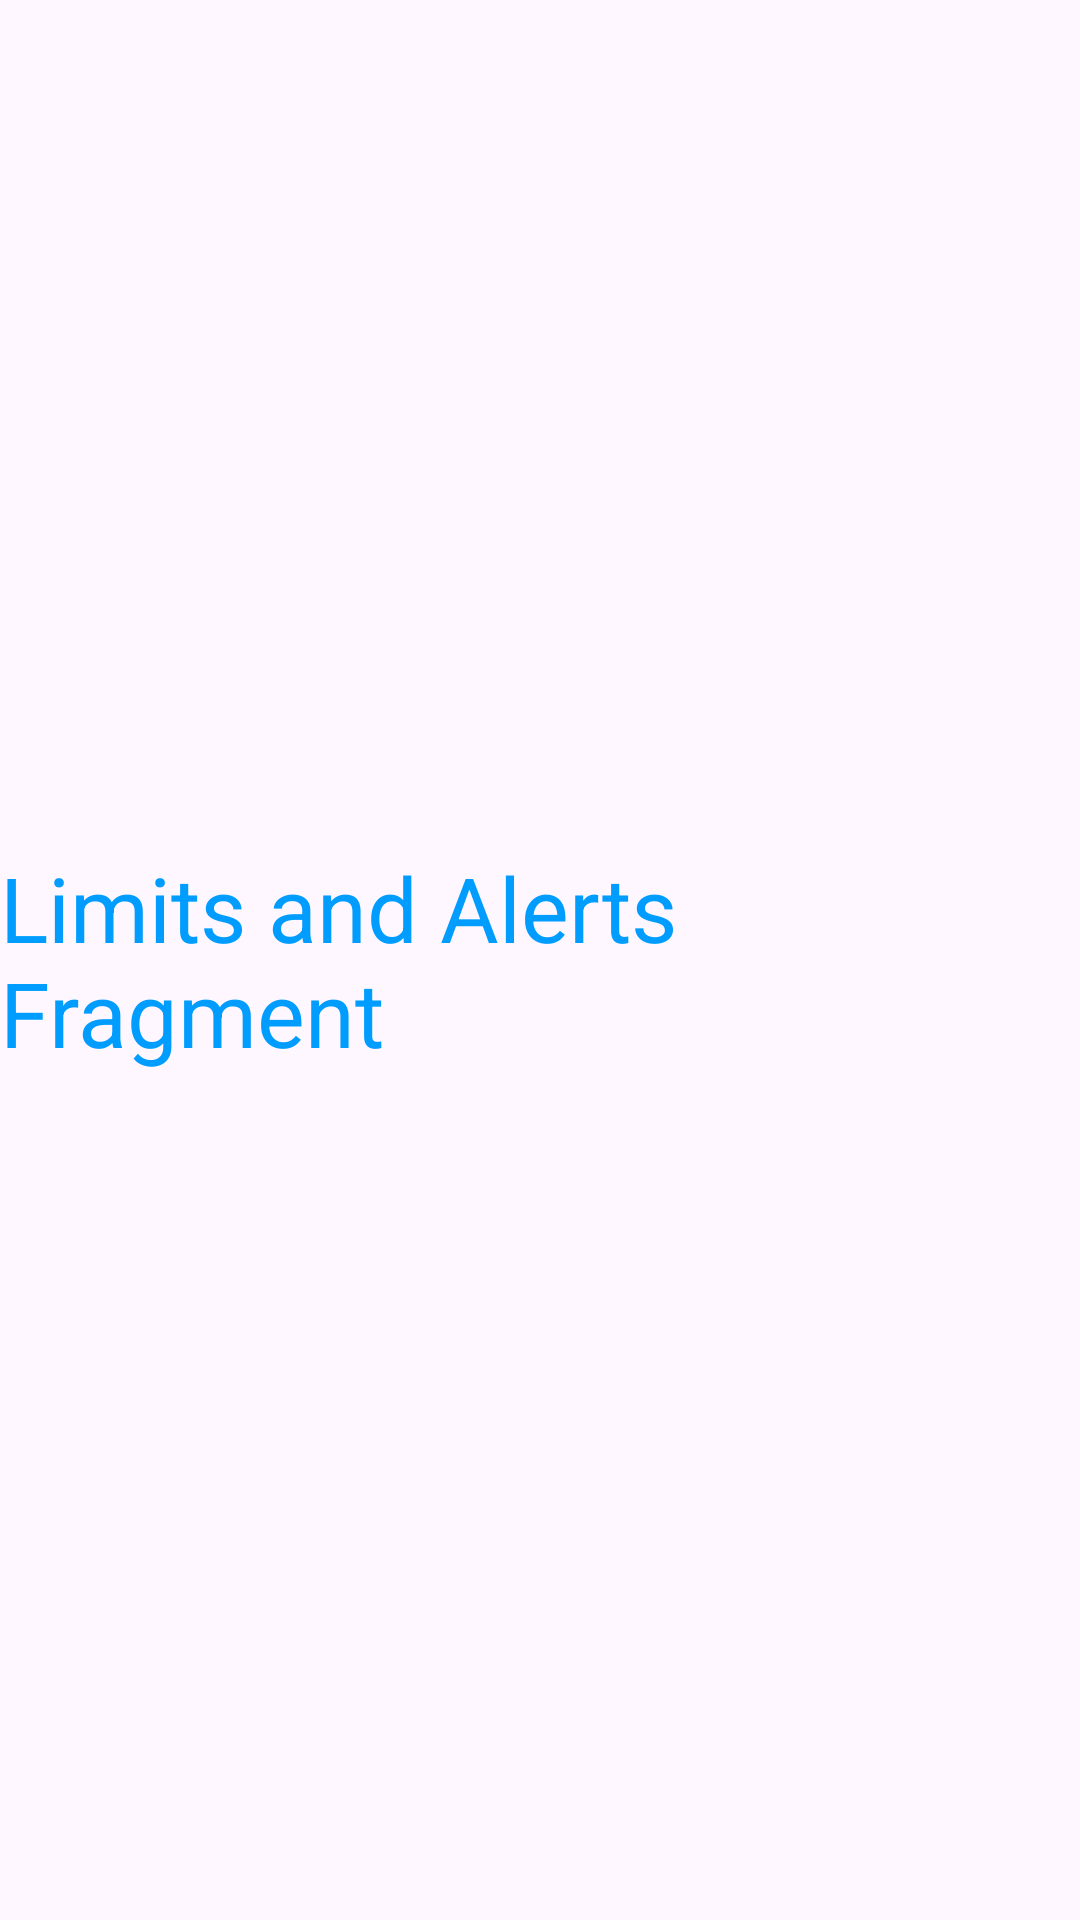

This screen was rendered from an Android layout file. Write that file and the resources it references.
<!-- AndroidManifest.xml: application theme Theme.ProjectApp -->
<!-- res/layout/fragment_limits_alerts.xml -->
<RelativeLayout xmlns:android="http://schemas.android.com/apk/res/android"
    xmlns:tools="http://schemas.android.com/tools"
    android:layout_width="match_parent"
    android:layout_height="match_parent"
    tools:context="com.pytorch.project.gazeguard.parentdashboard.optionfragments.LimitsAlertsFragment">

    
    <TextView
        android:layout_width="wrap_content"
        android:layout_height="wrap_content"
        android:text="Limits and Alerts Fragment"
        android:textSize="30sp"
        android:layout_centerInParent="true"
        android:textColor="@color/app_theme"/>

</RelativeLayout>
<!-- resources referenced by this layout -->
<resources>
  <color name="app_theme">#009dff</color>
  <style name="Theme.ProjectApp" parent="Base.Theme.ProjectApp" />
  <style name="Base.Theme.ProjectApp" parent="Theme.Material3.Light.NoActionBar">
          
          
          <item name="colorPrimary">@color/app_theme</item>
          <item name="android:textColorSecondary">@color/white</item>
          <item name="actionBarWidgetTheme">@style/MyActionWidgetTheme</item>
      </style>
  <color name="white">#FFFFFFFF</color>
  <style name="MyActionWidgetTheme" parent="Widget.AppCompat.ActionButton.Overflow">
          <item name="android:textColor">#EC0000</item>
      </style>
</resources>
